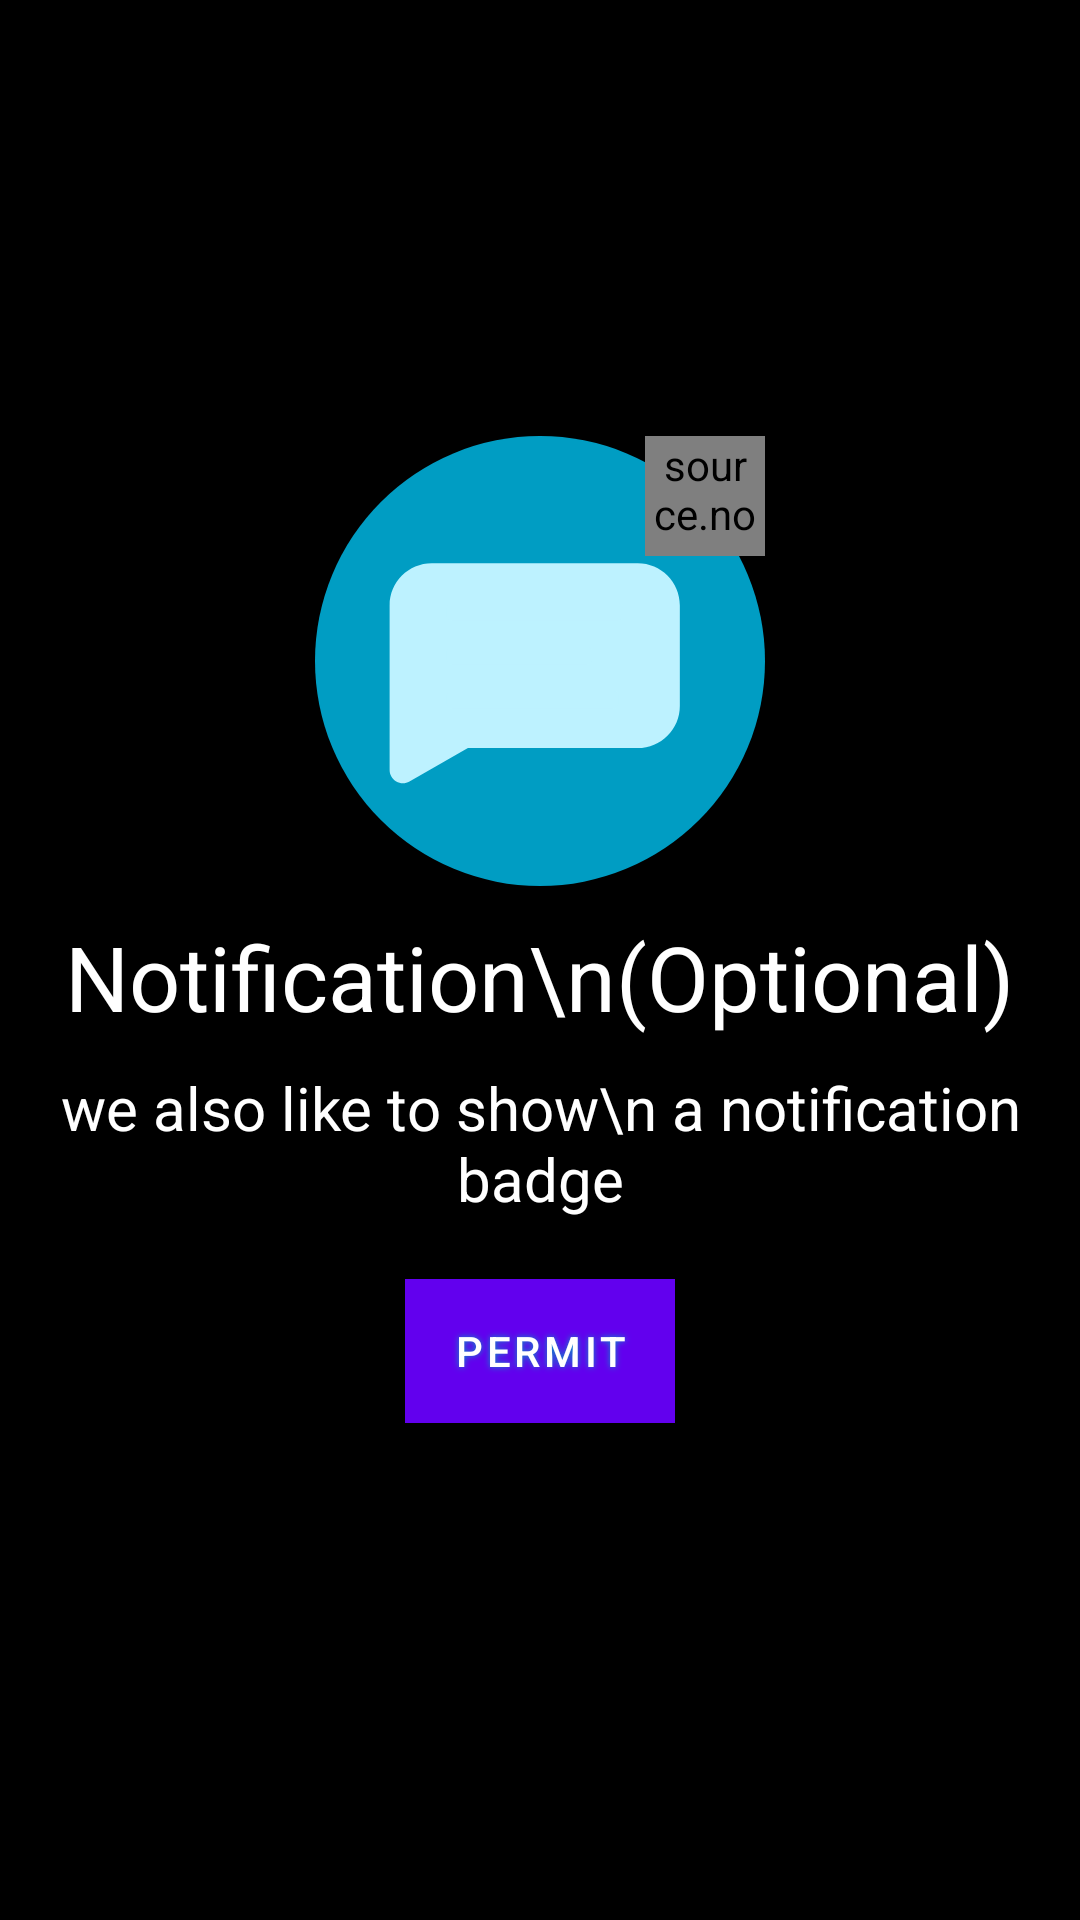

Reconstruct the res/layout file that produces this screen, plus the resources it refers to.
<!-- AndroidManifest.xml: fallback theme Theme.MaterialComponents.DayNight.NoActionBar -->
<!-- res/layout/slide_notifications.xml -->
<?xml version="1.0" encoding="utf-8"?>
<FrameLayout
    xmlns:android="http://schemas.android.com/apk/res/android"
    android:layout_alignParentBottom="true"
    android:layout_width="match_parent"
    android:layout_height="match_parent"
    android:background="#000"
    android:orientation="horizontal"
    android:id="@+id/search_background"
    android:gravity="center_vertical"
    android:weightSum="1">
    <View
        android:layout_width="match_parent"
        android:layout_height="match_parent"
        android:background="#9E000000">
    </View>
    <LinearLayout
        android:layout_width="wrap_content"
        android:layout_height="wrap_content"
        android:layout_gravity="center"
        android:gravity="center"
        android:orientation="vertical">
        <FrameLayout
            android:layout_width="wrap_content"
            android:layout_height="wrap_content">
            <ImageView
                android:layout_width="150dp"
                android:layout_height="150dp"
                android:id="@+id/contacts_image"
                android:shadowColor="#009DC3"
                android:shadowRadius="5"
                android:src="@drawable/ic_messanger_app">
            </ImageView>
            <source.nova.com.bubblelauncherfree.CustomViews.MaterialBadgeTextView
                android:layout_width="40dp"
                android:layout_height="40dp"
                android:layout_gravity="right"
                android:id="@+id/badge">
            </source.nova.com.bubblelauncherfree.CustomViews.MaterialBadgeTextView>
        </FrameLayout>

        <TextView
            android:layout_width="wrap_content"
            android:layout_height="wrap_content"
            android:layout_gravity="center"
            android:textColor="@color/colorWhite"
            android:textSize="30dp"
            android:padding="10dp"
            android:gravity="center"
            android:text="Notification\n(Optional)"></TextView>
        <TextView
            android:layout_width="wrap_content"
            android:layout_height="wrap_content"
            android:layout_gravity="center"
            android:textColor="@color/colorWhite"
            android:textSize="20dp"
            android:textAlignment="center"
            android:text="we also like to show\n a notification badge"></TextView>
        <Button
            android:layout_margin="20dp"
            android:layout_width="wrap_content"
            android:layout_height="wrap_content"
            android:id="@+id/permit_notifications"
            android:background="#009DC3"
            android:shadowColor="#009DC3"
            android:shadowRadius="5"
            android:text="Permit">
        </Button>
    </LinearLayout>

</FrameLayout>
<!-- resources referenced by this layout -->
<resources>
  <color name="colorWhite">#ffffff</color>
  <!-- drawable ic_messanger_app: vector/xml drawable (drawable, 2040 chars, omitted) -->
</resources>
